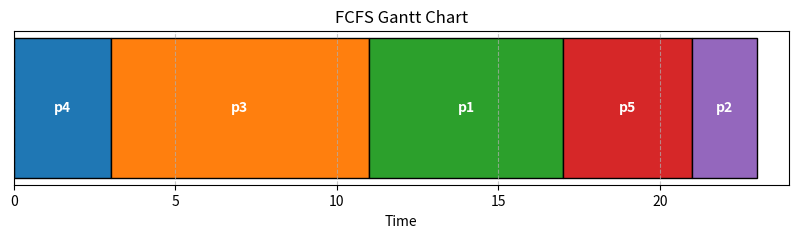

Write the Python code that produced this figure.
import matplotlib.pyplot as plt

# FCFS Scheduling Algorithm with Gantt Chart
def fcfs(process_list):
    t = 0
    completed = {}
    timeline = []  # To store (pid, start_time, end_time)

    process_list.sort()
    while process_list:
        if process_list[0][0] > t:
            # CPU is Idle
            idle_start = t
            t = process_list[0][0]
            timeline.append(("Idle", idle_start, t))
        else:
            process = process_list.pop(0)
            pid = process[2]
            arrival = process[0]
            burst = process[1]
            start_time = t
            t += burst
            end_time = t
            timeline.append((pid, start_time, end_time))
            ct = end_time
            tt = ct - arrival
            wt = tt - burst
            completed[pid] = [ct, tt, wt]

    print("Completed times (CT, TT, WT):", completed)
    draw_gantt_chart(timeline)

# Function to draw Gantt Chart
def draw_gantt_chart(timeline):
    fig, ax = plt.subplots(figsize=(10, 2))

    colors = {
        "Idle": "gray",
    }

    for i, (pid, start, end) in enumerate(timeline):
        color = colors.get(pid, None)  # Gray for Idle, random for others
        ax.barh(0, end - start, left=start, height=0.3, align='center',
                edgecolor='black', label=pid if pid != "Idle" else "", color=color)
        ax.text((start + end) / 2, 0, pid, ha='center', va='center',
                color='white' if pid != "Idle" else 'black', fontsize=10, fontweight='bold')

    ax.set_xlim(0, max(end for _, _, end in timeline) + 1)
    ax.set_xlabel('Time')
    ax.set_yticks([])
    ax.set_title('FCFS Gantt Chart')
    ax.grid(True, axis='x', linestyle='--', alpha=0.7)

    plt.show()

# Run
if __name__ == "__main__":
    process_list = [[2, 6, "p1"], [5, 2, "p2"], [1, 8, "p3"], [0, 3, "p4"], [4, 4, "p5"]]
    fcfs(process_list)
